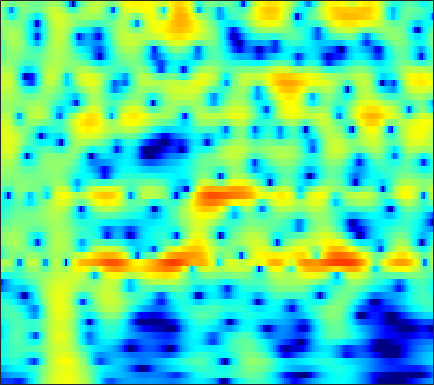

Source data for this figure (header and first rows):
-15.53, -15.284, -15.064, -15.011, -15.102, -15.415, -15.925, -16.378, -16.806, -16.517, -15.087, -13.482, -11.133, -8.8796, -7.3206, -5.4229, -3.7368, -2.5998, -1.2439, -0.051135, 0.99583, 1.6952, 2.5143, 3.2154
-12.88, -12.25, -11.52, -10.91, -10.53, -10.11, -9.795, -9.606, -9.392, -9.163, -8.841, -8.49, -7.827, -6.933, -6.133, -4.948, -3.699, -2.763, -1.554, -0.4183, 0.6269, 1.344, 2.208, 2.963
-9.743, -9.145, -8.433, -7.822, -7.427, -6.979, -6.611, -6.38, -6.12, -5.896, -5.677, -5.492, -5.199, -4.817, -4.453, -3.857, -3.136, -2.524, -1.637, -0.7089, 0.2255, 0.9096, 1.773, 2.558
-6.771, -6.111, -5.403, -4.862, -4.567, -4.32, -4.242, -4.307, -4.586, -5.118, -5.958, -6.845, -8.492, -10.89, -13.33, -16.38, -14.14, -10.75, -6.982, -4.093, -1.822, -0.4157, 1.153, 2.429
-5.383, -4.893, -4.328, -3.862, -3.582, -3.311, -3.157, -3.125, -3.201, -3.408, -3.74, -4.053, -4.524, -4.971, -5.205, -5.247, -4.849, -4.256, -3.174, -1.932, -0.6748, 0.2204, 1.311, 2.258
-5.801, -5.242, -4.575, -3.986, -3.607, -3.207, -2.928, -2.793, -2.699, -2.675, -2.7, -2.731, -2.763, -2.743, -2.667, -2.461, -2.111, -1.752, -1.159, -0.4694, 0.2728, 0.8347, 1.554, 2.208
-6.442, -5.586, -4.586, -3.73, -3.206, -2.688, -2.371, -2.257, -2.271, -2.476, -2.875, -3.289, -3.972, -4.718, -5.209, -5.552, -5.277, -4.629, -3.365, -1.918, -0.5109, 0.458, 1.596, 2.54
-8.241, -6.747, -5.131, -3.892, -3.187, -2.498, -2.068, -1.909, -1.935, -2.259, -2.924, -3.687, -5.148, -7.316, -9.639, -13.99, -15.47, -11.66, -7.039, -3.756, -1.327, 0.1082, 1.637, 2.814
-8.072, -6.9, -5.54, -4.42, -3.76, -3.073, -2.587, -2.363, -2.252, -2.332, -2.565, -2.812, -3.197, -3.574, -3.776, -3.834, -3.555, -3.106, -2.243, -1.192, -0.07939, 0.7361, 1.728, 2.569
-6.447, -5.587, -4.612, -3.821, -3.347, -2.856, -2.555, -2.472, -2.511, -2.677, -2.93, -3.158, -3.477, -3.734, -3.831, -3.745, -3.372, -2.904, -2.07, -1.084, -0.04166, 0.7248, 1.679, 2.504
-4.393, -3.765, -3.109, -2.647, -2.428, -2.283, -2.356, -2.536, -2.921, -3.483, -4.273, -5.051, -6.35, -7.997, -9.389, -10.89, -10.54, -8.867, -6.101, -3.539, -1.38, -0.02224, 1.474, 2.665
-3.23, -3.003, -2.808, -2.765, -2.832, -3.086, -3.494, -3.86, -4.439, -5.192, -6.113, -6.904, -8.111, -9.574, -10.87, -12.38, -11.94, -9.975, -6.785, -3.917, -1.538, -0.04655, 1.59, 2.864
-3.93, -3.981, -4.138, -4.427, -4.757, -5.358, -6.131, -6.866, -8.102, -9.406, -10.4, -10.72, -10.46, -9.592, -8.715, -7.363, -5.895, -4.717, -3.079, -1.453, 0.06517, 1.093, 2.301, 3.3
-6.698, -6.736, -6.801, -6.924, -7.123, -7.631, -8.554, -9.667, -11.75, -14.96, -21.22, -29.51, -18.49, -12.65, -9.825, -6.979, -4.736, -3.312, -1.663, -0.2222, 1.04, 1.871, 2.818, 3.589
-13.56, -12.58, -11.08, -9.826, -9.166, -8.602, -8.456, -8.47, -8.591, -8.923, -9.067, -8.814, -8.006, -6.786, -5.707, -4.24, -2.834, -1.844, -0.6363, 0.4362, 1.377, 2.014, 2.751, 3.349
-17.13, -14.52, -11.61, -9.581, -8.484, -7.425, -6.637, -6.138, -5.726, -5.36, -4.868, -4.447, -3.88, -3.219, -2.667, -1.902, -1.151, -0.6078, 0.09316, 0.7579, 1.369, 1.787, 2.306, 2.772
-5.91, -5.778, -5.415, -5.008, -4.723, -4.401, -4.083, -3.927, -3.726, -3.277, -2.758, -2.393, -1.84, -1.271, -0.8959, -0.4706, -0.1188, 0.09337, 0.3154, 0.5355, 0.8187, 1.067, 1.437, 1.856
0.127, 0.005266, -0.1971, -0.533, -0.9004, -1.548, -2.433, -3.224, -3.802, -3.429, -2.51, -1.627, -0.3988, 0.5913, 1.048, 1.269, 1.1, 0.7041, -0.1459, -1.182, -1.833, -1.709, -0.7283, 0.4896
1.669, 1.936, 2.121, 1.951, 1.487, 0.2104, -2.072, -4.713, -12.38, -12.85, -5.071, -1.842, 0.9012, 2.353, 2.93, 3.106, 2.541, 1.619, -0.4784, -4.322, -11.13, -10.68, -3.974, -0.2055
-5.725, -3.441, -1.516, -0.3932, -0.02606, 0.02199, -0.2946, -0.7242, -1.168, -0.9812, -0.691, -0.2286, 0.4215, 0.7342, 0.8272, 0.7901, 0.5021, 0.1588, -0.3182, -0.7425, -0.9126, -0.7141, -0.08364, 0.6808
-3.886, -2.686, -1.298, -0.2878, 0.2405, 0.6887, 0.8689, 0.8642, 0.8638, 0.5938, 0.3111, 0.05227, -0.5304, -1.175, -1.747, -2.537, -3.079, -3.228, -2.998, -2.326, -1.466, -0.7871, 0.0896, 0.8377
-0.3471, 0.09545, 0.6674, 1.137, 1.414, 1.655, 1.732, 1.702, 1.476, 0.9849, 0.367, -0.35, -1.639, -3.381, -5.212, -8.752, -14.38, -17.27, -11.4, -6.813, -3.807, -2.186, -0.5739, 0.621
0.1655, 0.4589, 0.8139, 1.113, 1.284, 1.421, 1.442, 1.375, 1.107, 0.7479, 0.1284, -0.4676, -1.434, -2.733, -3.841, -5.442, -6.725, -6.965, -6.106, -4.457, -2.797, -1.674, -0.4421, 0.5202
-1.027, -0.7165, -0.3398, -0.01318, 0.1839, 0.3771, 0.4784, 0.4761, 0.4224, 0.2508, -0.03303, -0.2748, -0.6891, -1.119, -1.425, -1.759, -1.928, -1.901, -1.669, -1.238, -0.6861, -0.2605, 0.2991, 0.7689
-2.806, -2.359, -1.817, -1.345, -1.047, -0.7219, -0.4815, -0.3591, -0.2375, -0.2419, -0.2452, -0.2921, -0.3823, -0.4329, -0.4732, -0.466, -0.3943, -0.2942, -0.08741, 0.1643, 0.4633, 0.6907, 0.9747, 1.211
-4.741, -4.038, -3.21, -2.527, -2.099, -1.626, -1.265, -1.054, -0.8835, -0.7826, -0.7153, -0.7145, -0.6714, -0.6148, -0.5413, -0.3805, -0.1568, 0.04309, 0.344, 0.6715, 0.9911, 1.232, 1.51, 1.743
-6.146, -5.2, -4.203, -3.418, -2.908, -2.336, -1.893, -1.657, -1.519, -1.474, -1.678, -1.824, -2.006, -2.076, -1.939, -1.587, -1.078, -0.6473, -0.09335, 0.4409, 0.9333, 1.279, 1.736, 2.155
-5.541, -5.269, -5.148, -4.855, -4.384, -3.483, -2.548, -2.049, -1.712, -2.028, -2.939, -4.068, -6.105, -7.53, -7.191, -5.274, -3.326, -2.237, -1.249, -0.7013, -0.2878, 0.06296, 0.7587, 1.698
-3.459, -5.226, -9.53, -18.78, -14.06, -6.645, -3.031, -1.487, -0.4123, -0.5268, -1.382, -2.935, -5.865, -9.138, -8.358, -5.161, -2.814, -1.973, -1.86, -3.057, -5.743, -8.182, -6.687, -2.033
-1.005, -1.887, -3.085, -3.728, -3.507, -2.43, -1.16, -0.356, 0.3179, 0.6096, 0.4746, 0.2434, -0.1641, -0.4694, -0.5645, -0.5334, -0.5206, -0.6693, -1.256, -2.324, -3.766, -4.51, -3.866, -1.728
-0.002702, -0.1747, -0.3794, -0.4726, -0.462, -0.3196, -0.1072, 0.04269, 0.1713, 0.2894, 0.2453, 0.2311, 0.1118, 0.04, -0.04691, -0.1269, -0.2414, -0.3265, -0.484, -0.6366, -0.7173, -0.6611, -0.4177, 0.0005623
0.464, 0.4892, 0.4869, 0.4457, 0.4088, 0.3344, 0.2406, 0.1505, 0.0324, -0.1421, -0.258, -0.3771, -0.466, -0.5342, -0.532, -0.5063, -0.4382, -0.3793, -0.2744, -0.1685, -0.03866, 0.06234, 0.2142, 0.352
1.01, 1.131, 1.207, 1.161, 1.062, 0.8169, 0.4648, 0.1503, -0.3145, -0.8622, -1.298, -1.617, -1.814, -1.874, -1.752, -1.498, -1.135, -0.8629, -0.4869, -0.1544, 0.1395, 0.3102, 0.4969, 0.6213
1.77, 2.036, 2.219, 2.194, 2.023, 1.594, 0.9135, 0.2274, -0.9412, -2.295, -3.846, -4.821, -5.602, -5.375, -4.724, -3.59, -2.483, -1.745, -0.9374, -0.3015, 0.1791, 0.4516, 0.7032, 0.86
2.445, 2.981, 3.4, 3.5, 3.345, 2.84, 1.947, 0.9738, -0.8053, -3.362, -7.153, -11.89, -33.69, -14, -9.229, -5.708, -3.59, -2.479, -1.419, -0.6865, -0.204, 0.05279, 0.247, 0.302
2.737, 3.508, 4.155, 4.4, 4.355, 3.978, 3.253, 2.489, 1.187, -0.4693, -2.327, -3.61, -4.835, -4.99, -4.692, -4.02, -3.394, -3.034, -2.627, -2.327, -2.098, -2.023, -2.045, -2.297
3.341, 3.934, 4.451, 4.659, 4.638, 4.381, 3.891, 3.388, 2.538, 1.621, 0.5552, -0.1997, -1.242, -2.221, -2.951, -3.98, -5.087, -5.881, -6.685, -6.849, -6.432, -6.043, -5.729, -5.9
4.037, 4.302, 4.492, 4.508, 4.385, 4.083, 3.636, 3.217, 2.582, 1.835, 1.096, 0.3822, -0.5941, -1.873, -3.041, -5.114, -8.181, -11.58, -20.3, -20.35, -12.67, -9.817, -7.767, -6.852
4.06, 4.159, 4.139, 3.92, 3.622, 3.063, 2.38, 1.853, 1.242, 0.723, 0.3397, 0.1057, -0.3255, -0.9325, -1.622, -2.816, -4.372, -5.623, -7.044, -7.391, -6.691, -5.994, -5.146, -4.623
3.28, 3.54, 3.578, 3.182, 2.598, 1.349, -0.3822, -1.903, -3.595, -3.634, -2.481, -1.29, -0.2046, 0.5262, 0.7523, 0.7746, 0.566, 0.2953, -0.1033, -0.4569, -0.7902, -1.079, -1.512, -2.087
1.319, 2.13, 2.607, 2.406, 1.8, 0.2844, -2.317, -5.318, -11, -10.07, -4.828, -2.071, 0.1751, 1.6, 2.319, 2.85, 3.073, 3.047, 2.844, 2.434, 1.776, 1.14, -0.03056, -1.664
-0.2798, 0.5716, 1.221, 1.4, 1.234, 0.716, -0.04599, -0.6155, -1.171, -1.107, -0.6052, -0.01019, 0.8325, 1.499, 1.931, 2.316, 2.491, 2.511, 2.353, 1.966, 1.348, 0.7214, -0.4116, -1.924
0.2742, 0.7153, 1.118, 1.297, 1.304, 1.161, 0.9251, 0.7083, 0.4409, 0.3026, 0.3063, 0.3063, 0.4698, 0.6705, 0.8001, 0.9927, 1.131, 1.192, 1.166, 1.005, 0.7001, 0.3308, -0.3109, -1.099
1.443, 1.678, 1.878, 1.911, 1.839, 1.602, 1.238, 0.9019, 0.442, -0.08835, -0.518, -0.7669, -1.029, -1.064, -1.014, -0.8046, -0.4755, -0.2208, 0.1192, 0.394, 0.5204, 0.5004, 0.3305, -0.02163
2.427, 2.685, 2.857, 2.805, 2.592, 2.093, 1.332, 0.6262, -0.4855, -1.691, -2.959, -3.715, -4.547, -4.987, -4.88, -4.319, -3.308, -2.398, -1.181, -0.1339, 0.6512, 1.075, 1.356, 1.316
2.671, 3.244, 3.631, 3.601, 3.294, 2.497, 1.232, -0.06739, -2.336, -5.132, -8.242, -10.75, -12.93, -14.67, -15.52, -13.61, -9.143, -6.061, -2.901, -0.5753, 1.077, 1.92, 2.594, 2.804
2.038, 2.803, 3.33, 3.335, 3.021, 2.141, 0.6839, -0.8511, -3.621, -7.684, -14.1, -21.5, -22.63, -18.41, -17.46, -14.54, -9.681, -6.426, -3.007, -0.4908, 1.303, 2.246, 3.052, 3.379
1.067, 1.524, 1.868, 1.887, 1.671, 1.073, 0.0963, -0.8783, -2.508, -4.325, -6.112, -7.279, -8.081, -7.975, -7.388, -6.221, -4.669, -3.39, -1.74, -0.2919, 0.9011, 1.615, 2.285, 2.634
-0.2145, 0.1229, 0.4511, 0.6014, 0.5772, 0.3601, -0.05446, -0.4931, -1.195, -1.948, -2.625, -3.055, -3.439, -3.545, -3.404, -3.03, -2.442, -1.896, -1.115, -0.3148, 0.4234, 0.9089, 1.437, 1.799
-1.702, -1.119, -0.463, 6.0618e-05, 0.2163, 0.3292, 0.2601, 0.1024, -0.2044, -0.6293, -1.089, -1.379, -1.756, -2.043, -2.168, -2.167, -1.982, -1.743, -1.282, -0.7074, -0.09061, 0.3561, 0.9057, 1.36
-2.98, -1.849, -0.6728, 0.1677, 0.6028, 0.945, 1.039, 0.978, 0.7226, 0.3138, -0.2542, -0.7675, -1.48, -2.207, -2.734, -3.261, -3.479, -3.373, -2.863, -2.064, -1.11, -0.3842, 0.4965, 1.223
-2.702, -1.343, 0.01405, 0.9657, 1.452, 1.833, 1.934, 1.834, 1.466, 0.8669, 0.01838, -0.8335, -2.229, -3.959, -5.471, -7.796, -9.757, -9.88, -8.029, -5.447, -3.135, -1.675, -0.09241, 1.117
-1.068, -0.1429, 0.8271, 1.511, 1.846, 2.076, 2.064, 1.881, 1.424, 0.655, -0.4199, -1.411, -3.157, -5.426, -7.611, -11.38, -16.31, -17.14, -12.15, -7.81, -4.615, -2.735, -0.7325, 0.7995
0.1095, 0.5522, 0.9991, 1.287, 1.406, 1.441, 1.324, 1.133, 0.7042, 0.01717, -0.9839, -1.968, -3.526, -5.385, -6.898, -8.786, -9.964, -9.953, -8.77, -6.7, -4.385, -2.728, -0.7974, 0.7333
0.6794, 0.6147, 0.3993, 0.1201, -0.05341, -0.1805, -0.1864, -0.1565, -0.2363, -0.5031, -1.109, -1.872, -3.299, -5.366, -7.439, -11.45, -17.96, -19.54, -12.19, -7.315, -4, -2.102, -0.08791, 1.428
0.5048, -0.2673, -1.785, -3.746, -5.113, -5.592, -4.287, -3.037, -1.705, -0.9567, -0.7651, -0.9256, -1.647, -2.828, -4.03, -5.808, -7.209, -7.221, -5.695, -3.489, -1.389, -0.04445, 1.407, 2.519
0.4619, -0.5937, -2.845, -6.597, -10.82, -12.81, -7.338, -4.501, -2.12, -0.8033, -0.1636, -0.003882, -0.1026, -0.428, -0.7277, -1.115, -1.28, -1.205, -0.7939, -0.09624, 0.7198, 1.341, 2.074, 2.63
1.732, 1.362, 0.6186, -0.2467, -0.7943, -1.101, -0.8682, -0.5079, 0.003902, 0.3387, 0.4228, 0.3024, 0.03325, -0.3574, -0.6466, -0.9727, -1.137, -1.125, -0.905, -0.5072, -0.006197, 0.3818, 0.8669, 1.222
